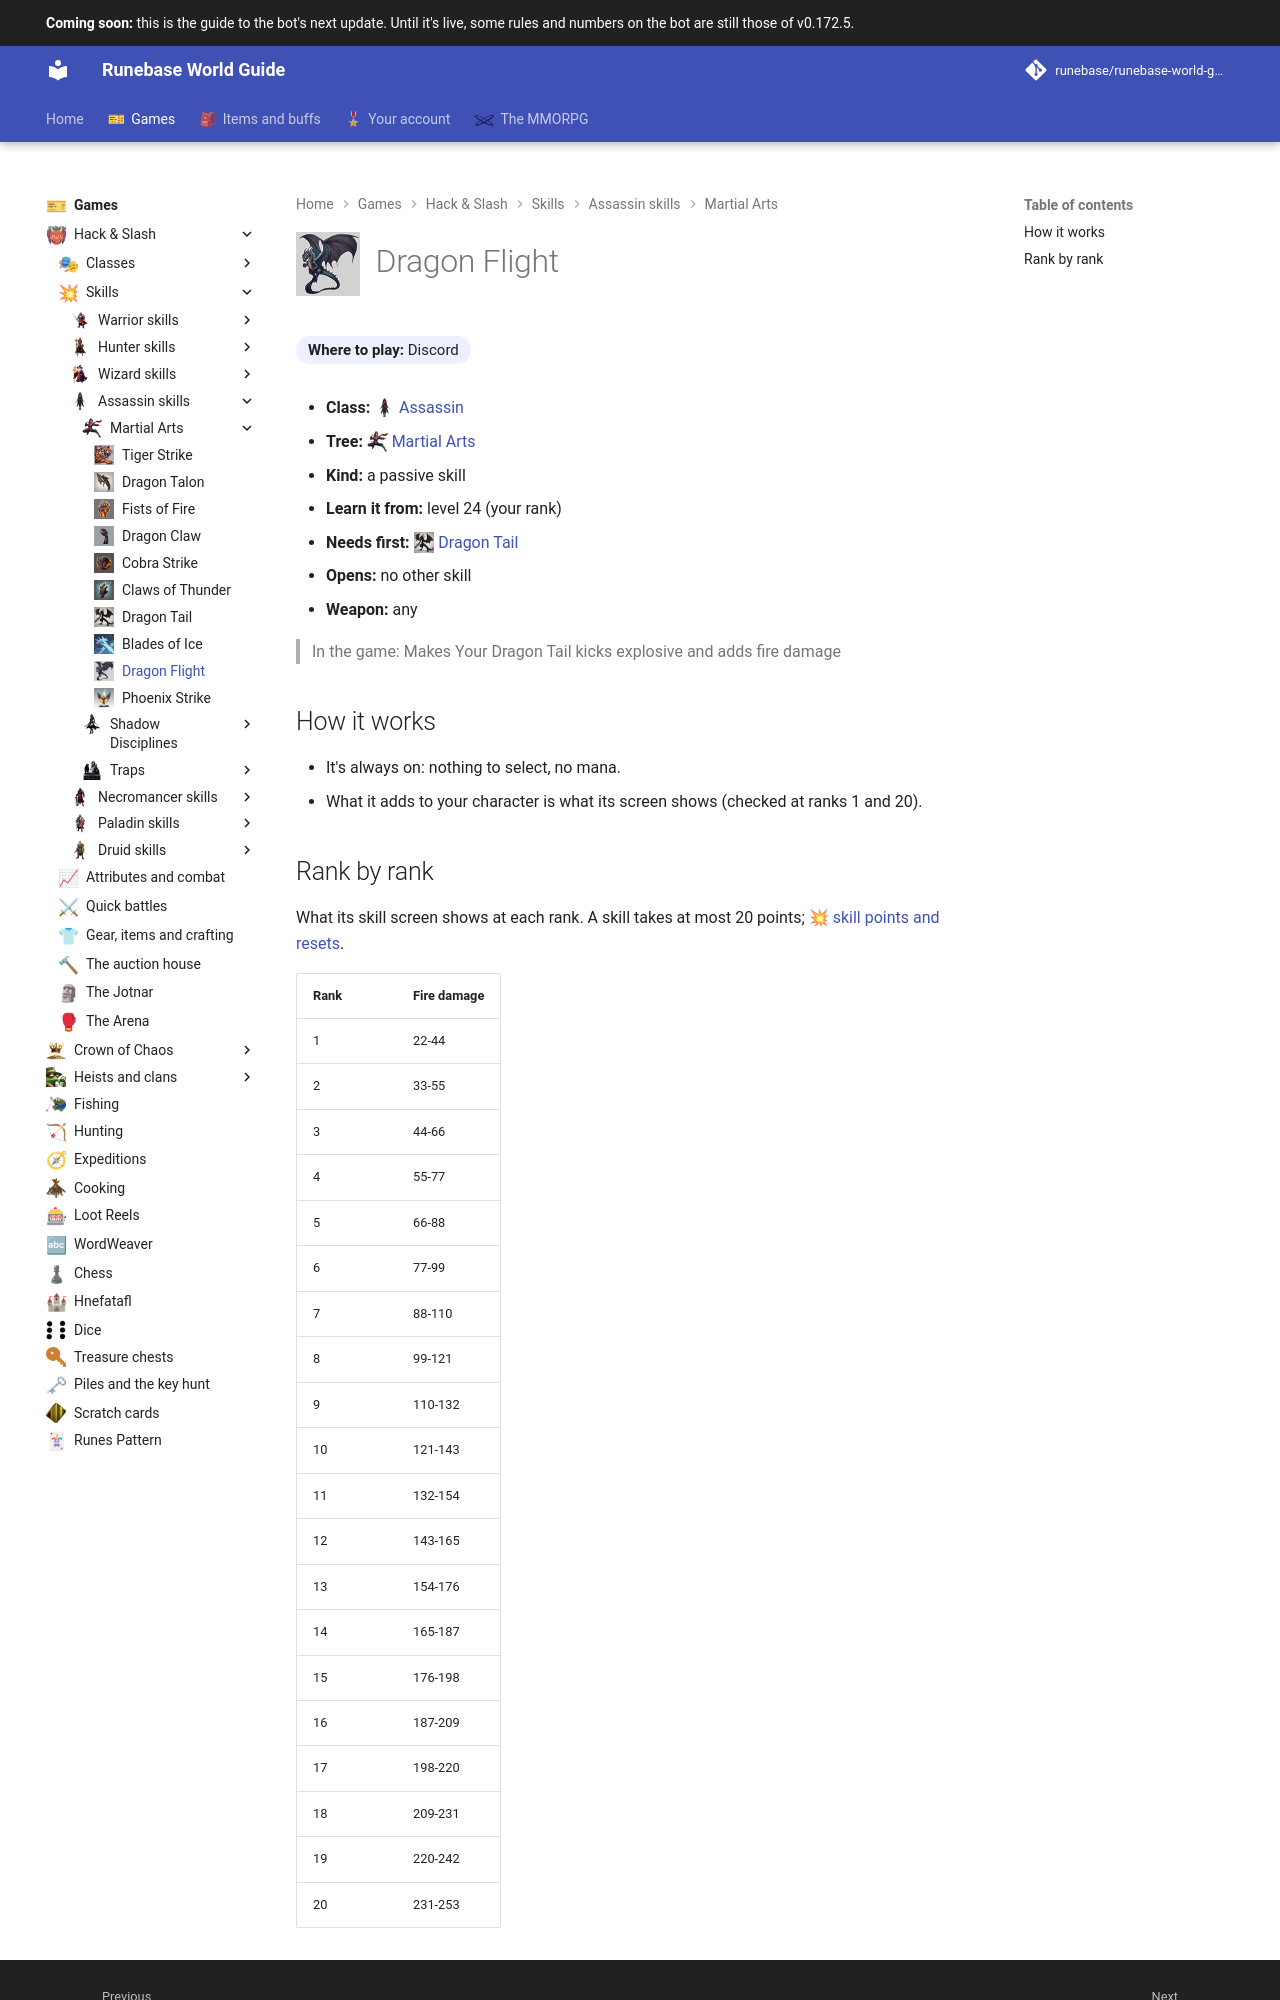

repository: Runebase/runebase-world-guide · page: next/games/hack-and-slash/skills/assassin/martial-arts/dragon-flight/index.html · generator: mkdocs

---
title: "Dragon Flight"
icon: guide/nav
nav_icon: "assets/icons/skill/assassin/dragon-flight.webp"
---

# ![Dragon Flight](../../../../../assets/icons/skill/assassin/dragon-flight.webp){ .gi .gi-title width="64" height="64" loading="lazy" } Dragon Flight

**Where to play:** Discord
{ .where-to-play }

- **Class:** <span class="gi-m">![](../../../../../assets/icons/class/assassin.webp){ .gi .gi-mention width="20" height="20" loading="lazy" }&nbsp;[Assassin](../../../classes/assassin.md)</span>
- **Tree:** <span class="gi-m">![](../../../../../assets/icons/skill-tree/martial-arts.webp){ .gi .gi-mention width="20" height="20" loading="lazy" }&nbsp;[Martial Arts](index.md)</span>
- **Kind:** a passive skill
- **Learn it from:** level 24 (your rank)
- **Needs first:** <span class="gi-m">![](../../../../../assets/icons/skill/assassin/dragon-tail.webp){ .gi .gi-mention width="20" height="20" loading="lazy" }&nbsp;[Dragon Tail](dragon-tail.md)</span>
- **Opens:** no other skill
- **Weapon:** any

> In the game: Makes Your Dragon Tail kicks explosive and adds fire damage

## How it works

- It's always on: nothing to select, no mana.
- What it adds to your character is what its screen shows (checked at ranks 1 and 20).
